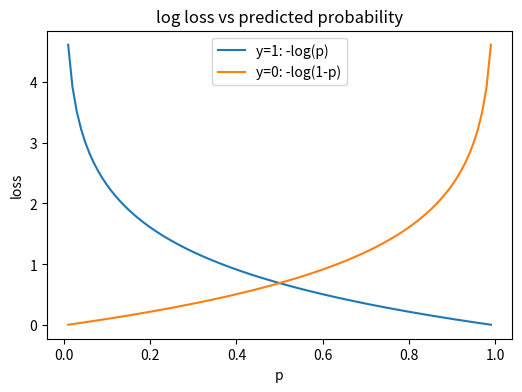
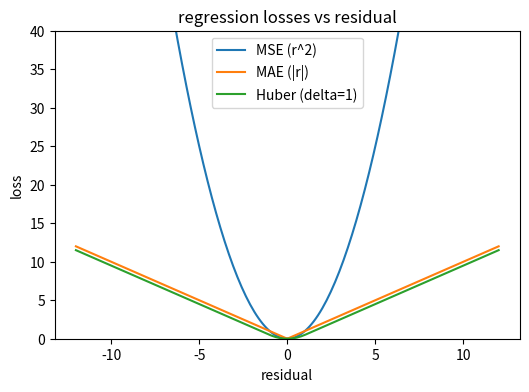

Here is the Python script that generated these plots, in order:
import numpy as np
import matplotlib.pyplot as plt
np.random.seed(0)
plt.rcParams["figure.figsize"] = (6, 4)

def log(label, value):
    print(f"[{label}] {value}")

log("setup", "tools ready — seed fixed to 0")

ps = np.array([0.9, 0.5, 0.1, 0.01])          # predicted P(y=1) for a truly-positive example
for p in ps:
    log(f"y=1, p={p}", f"log loss = -log(p) = {(-np.log(p)):.3f}")
assert abs(-np.log(0.9) - 0.105) < 1e-2       # confident-right ~ 0.105
assert abs(-np.log(0.01) - 4.605) < 1e-2      # confident-wrong ~ 4.605 (44x worse)

grid = np.linspace(0.01, 0.99, 100)
plt.plot(grid, -np.log(grid), label="y=1: -log(p)")
plt.plot(grid, -np.log(1 - grid), label="y=0: -log(1-p)")
plt.title("log loss vs predicted probability"); plt.xlabel("p"); plt.ylabel("loss"); plt.legend(); plt.show()

r = np.linspace(-12, 12, 200); delta = 1.0
mse = r**2; mae = np.abs(r)
huber = np.where(np.abs(r) <= delta, 0.5*r**2, delta*(np.abs(r) - 0.5*delta))
log("residual 10 -> MSE", 10**2); log("residual 10 -> MAE", 10)
assert 10**2 > 10                              # MSE lets the outlier dominate

plt.plot(r, mse, label="MSE (r^2)"); plt.plot(r, mae, label="MAE (|r|)")
plt.plot(r, huber, label="Huber (delta=1)"); plt.ylim(0, 40)
plt.title("regression losses vs residual"); plt.xlabel("residual"); plt.ylabel("loss"); plt.legend(); plt.show()
